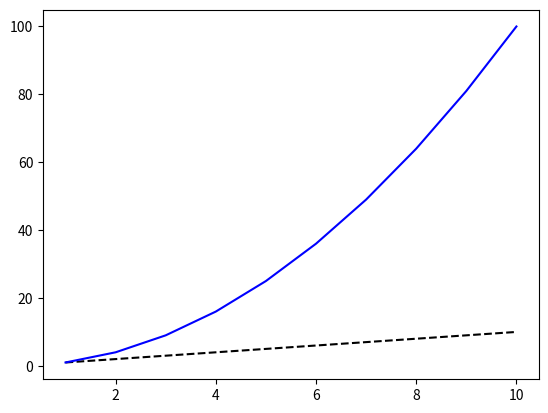

Reproduce this figure in Python.
#import matplotlib.pyplot as plt
from matplotlib import pyplot as plt

def quad(x):
    return x * x

def main():
    x = [1, 2, 3, 4, 5, 6, 7, 8, 9, 10]
    y = [quad(i) for i in x]

    for i in y:
        print(f"{i=}") # i = x

    #plt.plot(x, x, 'g^')
    plt.plot(x, x, 'k--')
    plt.show()

    #plt.plot(x, y, "ro")
    plt.plot(x, y, "b-")
    plt.show()

if __name__ == "__main__":
    main()
